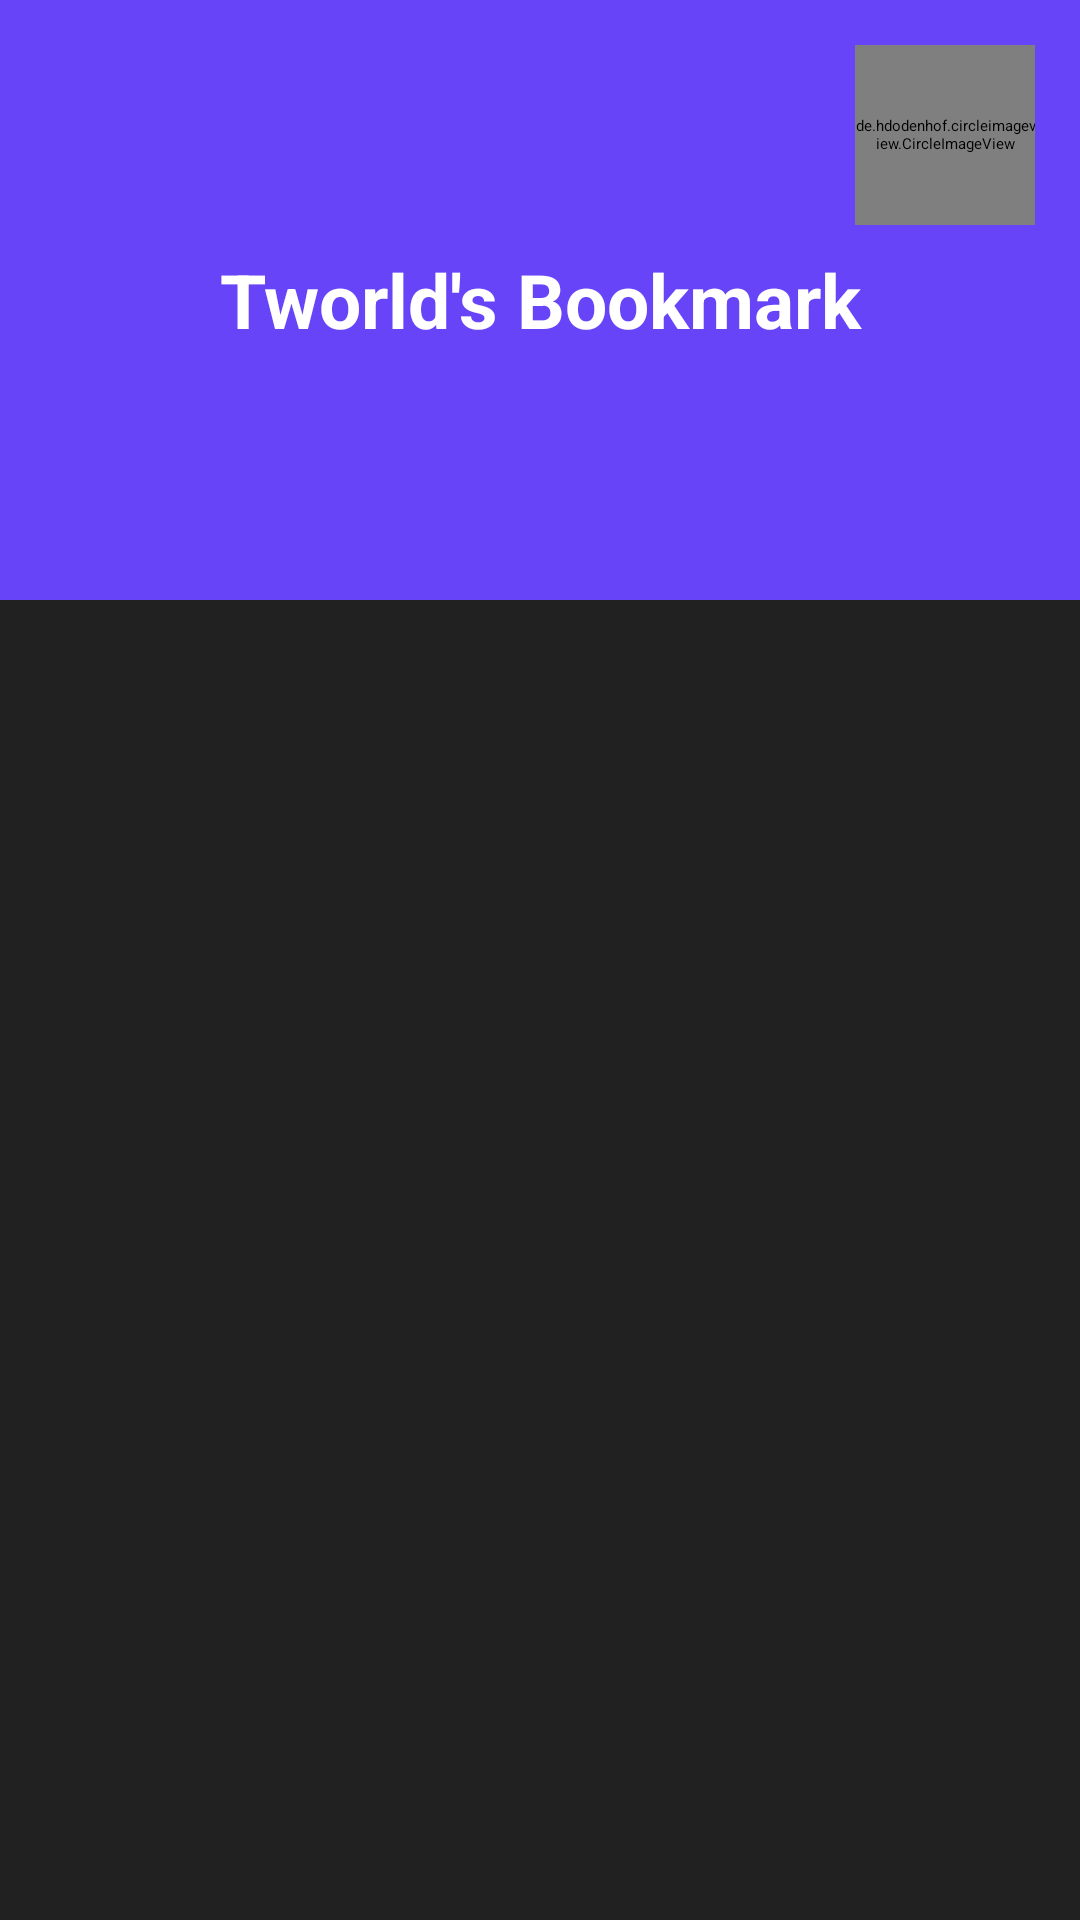

Android layout source for this screen:
<!-- AndroidManifest.xml: application theme Theme.YourMediaApp_18 -->
<!-- res/layout/fragment_my_video.xml -->
<?xml version="1.0" encoding="utf-8"?>
<FrameLayout xmlns:android="http://schemas.android.com/apk/res/android"
    xmlns:app="http://schemas.android.com/apk/res-auto"
    xmlns:tools="http://schemas.android.com/tools"
    android:layout_width="match_parent"
    android:layout_height="match_parent"
    android:background="@color/background"
    tools:context="com.tworld.tviewing.myVideo.MyVideoFragment">


    <ScrollView
        android:layout_width="match_parent"
        android:layout_height="match_parent">

        <androidx.constraintlayout.widget.ConstraintLayout
            android:layout_width="match_parent"
            android:layout_height="wrap_content">

            <TextView
                android:id="@+id/background_view"
                android:layout_width="match_parent"
                android:layout_height="200dp"
                android:background="#6744F8"
                android:text="Tworld's Bookmark"
                android:gravity="center"
                android:textStyle="bold"
                android:textSize="25dp"
                android:textColor="@color/white"
                app:layout_constraintTop_toTopOf="parent"

                />

            <de.hdodenhof.circleimageview.CircleImageView
                android:id="@+id/profilePhoto_circleIv"
                android:layout_width="60dp"
                android:layout_height="60dp"
                android:src="@drawable/tworld"
                app:layout_constraintEnd_toEndOf="parent"
                android:layout_marginEnd="15dp"

                app:layout_constraintTop_toTopOf="parent"
                android:layout_marginTop="15dp"

                app:civ_border_width="10dp"
                app:civ_border_color="@color/white"
                />

            <androidx.recyclerview.widget.RecyclerView
                android:id="@+id/bookmarkRecycler_recyclerView"
                android:layout_width="match_parent"
                android:layout_height="wrap_content"

                app:layout_constraintTop_toBottomOf="@id/background_view"
                app:layout_constraintBottom_toBottomOf="parent"


                />


        </androidx.constraintlayout.widget.ConstraintLayout>

    </ScrollView>
</FrameLayout>
<!-- resources referenced by this layout -->
<resources>
  <color name="background">#212121</color>
  <color name="white">#FFFFFFFF</color>
  <!-- drawable tworld: png bitmap (drawable, 5716 bytes) -->
</resources>
